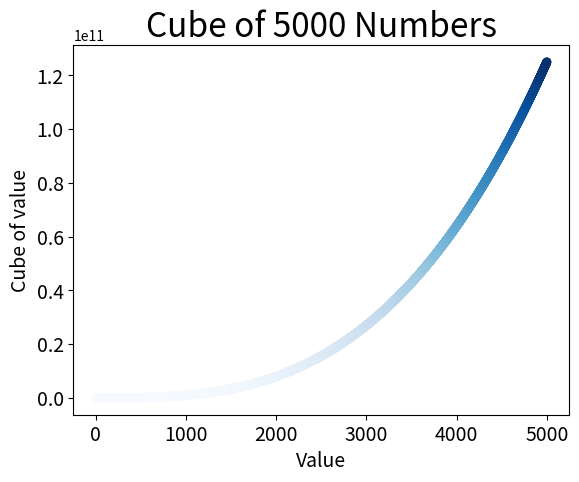

Source code (Python):
import matplotlib.pyplot as plt

x_values= list(range(1,5001))
y_values = [x ** 3 for x in x_values]

plt.scatter(x_values, y_values, c=y_values, cmap=plt.cm.Blues, s=30)

plt.title("Cube of 5000 Numbers", fontsize=24)
plt.xlabel("Value", fontsize=14)
plt.ylabel("Cube of value", fontsize=14)

plt.tick_params(axis="both", which='major', labelsize=14)

plt.savefig('cubes_5000num_plot', bbox_inches='tight')
